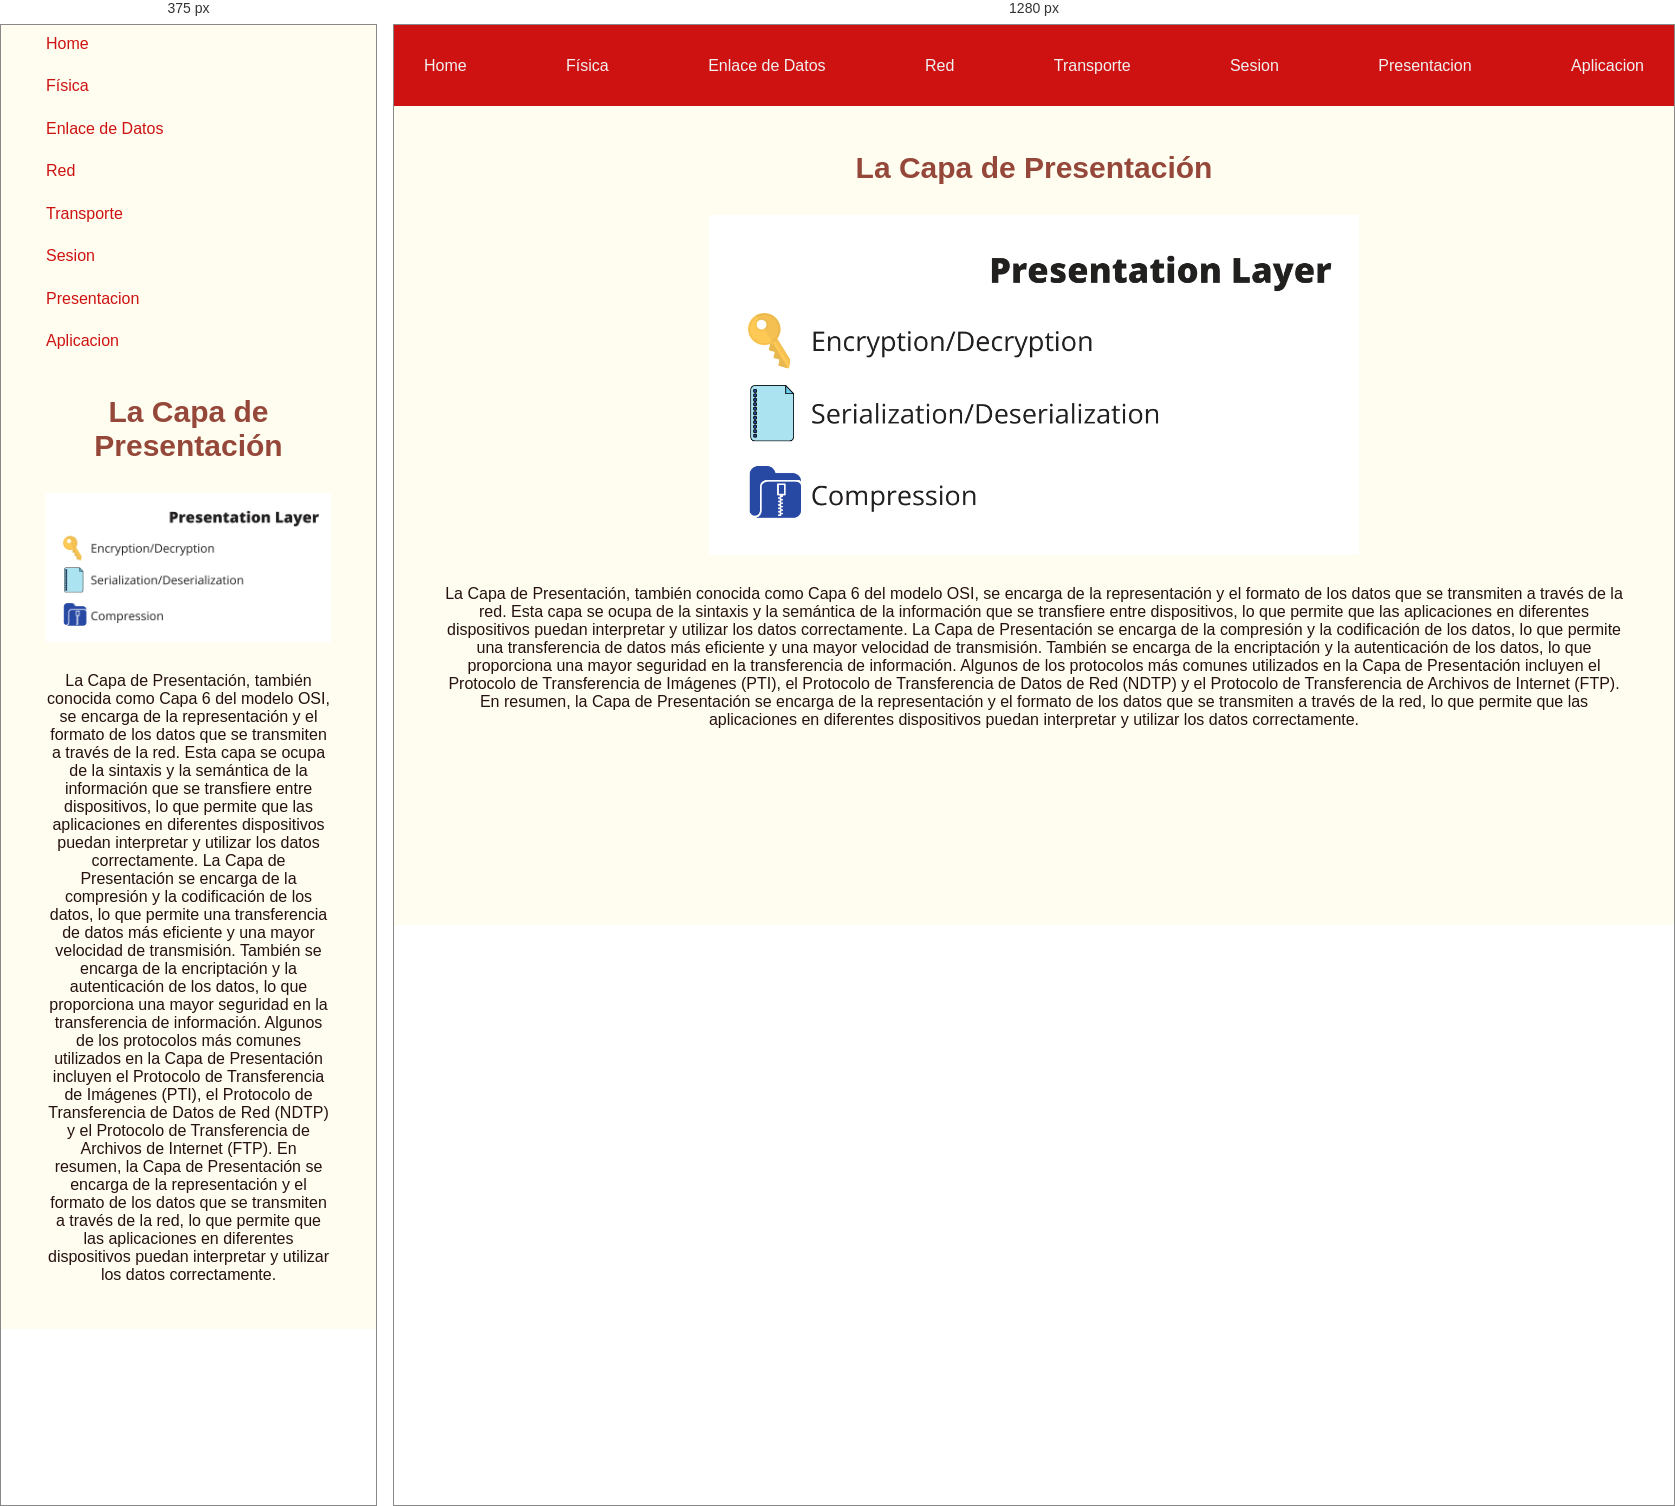
Rendered at 375 px and 1280 px, left to right.

<!-- file: presentacion.html -->
<!DOCTYPE html>
<html lang="en">
<head>
    <meta charset="UTF-8">
    <meta http-equiv="X-UA-Compatible" content="IE=edge">
    <meta name="viewport" content="width=device-width, initial-scale=1.0">
    <link rel="stylesheet" href="style.css">
    <title>Modelos de ciclo  de vida</title>
</head>
<body>
    <header>
        <ul class="mobile-nav-container">        
            <a href="index.html"><li>Home</li></a>
            <a href="fisica.html"><li>Física</li></a>
            <a href="enlace-de-datos.html"><li>Enlace de Datos</li></a>
            <a href="red.html"><li>Red</li></a>
            <a href="transporte.html"><li>Transporte</li></a>
            <a href="sesion.html"><li>Sesion</li></a>
            <a href="presentacion.html"><li>Presentacion</li></a>
            <a href="aplicacion.html"><li>Aplicacion</li></a>
        </ul>
    </header>
    <main>
        <h1>  La Capa de Presentación</h1>
        <div class="image-container"><img src="imagenes/presentacion.png" alt="La Capa de Presentación"></div>
        <p> La Capa de Presentación, también conocida como Capa 6 del modelo OSI, se encarga de la representación y el formato de los datos que se transmiten a través de la red. Esta capa se ocupa de la sintaxis y la semántica de la información que se transfiere entre dispositivos, lo que permite que las aplicaciones en diferentes dispositivos puedan interpretar y utilizar los datos correctamente.
            La Capa de Presentación se encarga de la compresión y la codificación de los datos, lo que permite una transferencia de datos más eficiente y una mayor velocidad de transmisión. También se encarga de la encriptación y la autenticación de los datos, lo que proporciona una mayor seguridad en la transferencia de información.         
            Algunos de los protocolos más comunes utilizados en la Capa de Presentación incluyen el Protocolo de Transferencia de Imágenes (PTI), el Protocolo de Transferencia de Datos de Red (NDTP) y el Protocolo de Transferencia de Archivos de Internet (FTP).         
            En resumen, la Capa de Presentación se encarga de la representación y el formato de los datos que se transmiten a través de la red, lo que permite que las aplicaciones en diferentes dispositivos puedan interpretar y utilizar los datos correctamente.  
        </p>
    </main>
  
</body>
</html>

/* @media block from style.css */
@media only screen and (max-width: 670px)  {
    header ul{
      margin: 10px 0 0 15px;
      align-items: flex-start;
      background-color: #FFFDEF;
      flex-direction: column;
      gap: 20px;
      height: 35vh;
      
    }
    header ul li{
    
      color: #CE1212
  }
}